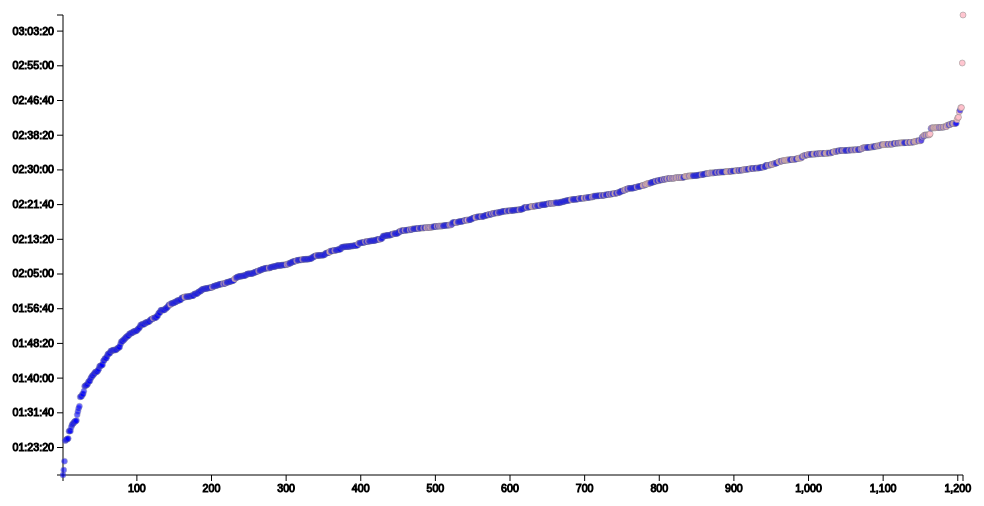
D3 v3 page, settled after 480 driven frames (8 s of simulated time); the page loaded 1 data file(s).


    // using tricks from
    //    http://bl.ocks.org/mbostock/3048166
    //    http://bost.ocks.org/mike/nations/
    //    http://www.dustindiaz.com/autocomplete-fuzzy-matching
    //    http://www.dwuser.com/education/content/the-basics-of-overlaying-content/
    var margins = {top: 15, right: 60, bottom: 25, left: 65},
        width = 960 - margins.right,
        height = 500 - margins.top - margins.bottom;
    var svg = d3.select('#chart').append('svg')
        .attr('width',width+margins.left+margins.right)
        .attr('height',height+margins.top+margins.bottom)
      .append('g')
        .attr('transform','translate('+margins.left+','+margins.top+')')
    var formatTime = d3.time.format('%H:%M:%S'),
        formatSeconds = function(d) {
          return formatTime(new Date(2015,1,1,0,0,d))
        }
    var data,
        names,
        dots,
        xScale,
        yScale;
    waterfall = function(rows) {
      // clean up rows
      data=rows.map(function(d) {
          d.Classement_Scratch = +d.Classement_Scratch;
          d.Classement_Categorie = +d.Classement_Categorie;
          // d.Temps va rester une chaine de caracteres pour le moment,
          // mais je vais la convertir en seconds pour simplifer le premier graph
          var temps = d.Temps.split(':');
          d.dTemps = (+temps[0])*60*60+(+temps[1])*60+(+temps[2]);
          // d.Vitesse
          d.Vitesse = +d.Vitesse;
          d.Dossard = +d.Dossard;
          d.uid = 'id'+d.Dossard;
          return(d)
        }
      );
      // get all names out
      names = data.map(function(d) {
          return(d.Nom);
        }
      )
      // show me how many lines have been loaded?
      console.log(data.length)
      // define x axis
      xScale = d3.scale.linear()
        .domain(d3.extent(data.map(function(d) { return(d.Classement_Scratch);})))
        .range([0,width]);
      var xAxis = d3.svg.axis().scale(xScale);
      svg.append('g')
        .attr('class','x axis')
        .attr('transform','translate(0,'+height+')')
        .call(xAxis);
      // define y axis
      yScale = d3.scale.linear()
        .domain(d3.extent(data.map(function(d) { return(d.dTemps);})))
        .range([height,0]);
      var yAxis = d3.svg.axis()
        .orient('left')
        .scale(yScale)
        .tickFormat(formatSeconds);
      svg.append('g')
        .attr('class','y axis')
        .call(yAxis);
      // add points
      dots = svg.append('g')
        .selectAll('.circle')
        .data(data)
        .enter().append('circle')
          .attr('class',function(d) {return(d.Sexe);})
          .attr('id',function(d) {return(d.uid);})
          .attr('cx',function(d) {return(xScale(d.Classement_Scratch));})
          .attr('cy',function(d) {return(yScale(d.dTemps))})
          .attr('r',3)
          .on('mouseover',function(d) { // add name on mouse over
              d3.select('circle#'+d.uid)
                .transition()
                .duration(300)
                  .attr('r',5);
              d3.select('text#'+d.uid).remove()
              svg.append('text')
                .text(d.Nom)
                .attr('x',xScale(d.Classement_Scratch)+10)
                .attr('y',yScale(d.dTemps)+5)
                .attr('id',d.uid)
            }
          )
          .on('mouseout',function(d) {
              d3.select('circle#'+d.uid)
                .transition()
                .duration(500)
                  .attr('r',3);
              d3.select('text#'+d.uid)
                .transition()
                .duration(500)
                  .style('opacity',0)
                  .remove();

            }
          );
    }
    // render the data
    d3.tsv('Resultats-Trail-Blanc-des-Vosges-2015-clean.tsv',waterfall);
    // add a search function
    function matchPeople(input) {
      var reg = new RegExp(input.split('').join('\\w*').replace(/\W/, ""), 'i');
      return names.filter(function(person) {
        if (person.match(reg)) {
          return person;
        }
      });
    }
    // show names upon typing
    var curText = new String,
        curData = new Array;
    d3.select('body')
      .on('keydown',function() {
        if(curData.length>0) {
          curData.map(function(d) {
              d3.select('text#'+d.uid)
                .transition()
                .duration(500)
                  .style('opacity',0)
                  .remove();
              d3.select('circle#'+d.uid)
                .style('fill',null)
                .attr('r',3);
            }
          );
        }
        var curKey = d3.event.keyCode;
        if(curKey===27) {
          curText = new String;
          d3.select('#search').select('p').remove();
          d3.select('#search').append('p')
            .html('Pour chercher un nom, taper les premieres lettres; pour effacer,utiliser la touche <i>Esc</i>')
        } else {
          curText += String.fromCharCode(curKey);
          var curPeople = matchPeople(curText);
          if(curPeople.length<=10) {
            //give feedback
            //console.log(matchPeople(curText));
            d3.select('#search').select('p').remove();
            d3.select('#search')
              .append('p')
                .text(curPeople.length+' correspondances pour le texte '+curText);
            // filter data
            curData = data.filter(function(d) {
              return(curPeople.indexOf(d.Nom)>-1);
              }
            );
            curData.map(function(d) {
                d3.select('#'+d.uid)
                  .attr('r',5)
                  .style('fill','lightgreen');
                d3.select('text#'+d.uid).remove()
                svg.append('text')
                  .text(d.Nom+', '+d.Classement_Scratch+'eme en '+formatSeconds(d.dTemps))
                  .attr('x',xScale(d.Classement_Scratch)+10)
                  .attr('y',yScale(d.dTemps)+5)
                  .attr('id',d.uid)
              }
            );
          } else {
            //console.log('more than 10 names found for '+curText)
            d3.select('#search').select('p').remove();
            d3.select('#search')
              .append('p')
                .text('Plus de 10 correspondances trouvees pour le texte '+curText);
          }
        }
      });
  

### data: Resultats-Trail-Blanc-des-Vosges-2015-clean.tsv
Classement_Scratch	Nom	Temps	Dossard	Classement_Categorie	Categorie	Sexe	Club	Vitesse
1	BAALA Samir	01:16:44	1	1	V1	M		11.34
2	SCHEDLER Martin	01:17:56	2	1	SE	M	TEAM SALOMON ALLEMAGNE	11.16
3	LUSSIS Bernard	01:20:03	1123	2	SE	M		10.87
4	GARAUD Mael	01:24:58	367	3	SE	M	METZ TRIATHLON	10.24
5	GUEHRAR Stephane	01:25:13	381	4	SE	M		10.21
6	LOUIS-ZABETH samuel	01:25:17	423	5	SE	M	TEAM A.M. DIEUZE	10.2
7	ROCES Samuel	01:25:24	1344	2	V1	M		10.19
8	VIARD Tony	01:25:31	1478	6	SE	M	VITTELTRIATHLON	10.17
9	GANDOLFI Matthieu	01:27:16	888	7	SE	M	TEAM MY SPORT	9.97
10	TAURELLE Arnaud	01:27:17	251	8	SE	M	DIJON SINGLETRACK	9.97
11	VIARD Loic	01:27:18	1477	9	SE	M	VITTELTRIATHLON	9.97
12	FAIVRE-PIERRET Mathieu	01:28:11	860	10	SE	M		9.87
13	KESSLER Joel	01:28:45	1606	11	SE	M	DECATHLON 9	9.8
14	MONDIN Eric	01:28:59	1196	3	V1	M		9.78
15	PHILIPPE Renaud	01:29:11	234	4	V1	M	ASMCUS	9.76
16	GUINETTE Laurent	01:29:26	958	12	SE	M	TACC	9.73
17	MANN Jérémy	01:29:37	1143	13	SE	M	COLMAR MARATHON CLUB	9.71
18	KAMINSKY Frédéric	01:29:39	1544	14	SE	M	MOUY ATAC	9.7
19	LEHELLEY Laurent	01:29:49	412	5	V1	M	TEAM BERCI COTES ARMOR	9.69
20	DOUMENC Sacha	01:31:12	351	1	ES	M	TRIATHLON CLUB CARCASSONNE	9.54
21	SAUVE Jerome	01:32:00	1381	6	V1	M	ALTITRAIL	9.46
22	MULLER Nicolas	01:32:44	447	15	SE	M	CONSEIL EUROPE TRI	9.38
23	BOCQUEL Didier	01:33:15	615	1	V2	M	C G F M	9.33
24	PAULUS Thibaut	01:35:29	1255	16	SE	M	METZ TRIATHLON	9.11
25	WEHRLEN Brice	01:35:36	259	1	JU	M	CLUB ATHLETIC MOOSCH	9.1
26	HENRIET Thierry	01:35:38	975	7	V1	M	TNL	9.1
27	COURTIOL Fabrice	01:36:07	756	8	V1	M	TRIATHLON NANCY LORRAINE	9.05
28	RIF Fabien	01:36:12	1329	17	SE	M	VITRIMONT PASSION	9.04
29	LUDWIG Vincent	01:36:52	1121	9	V1	M	TRIATHLON NANCY LORRAINE	8.98
30	TOAMAIN Bruno	01:38:03	1449	10	V1	M		8.87
31	VERBEKE Alexis	01:38:09	255	18	SE	M	WORLDLINE	8.86
32	BOINET Quentin	01:38:17	1538	2	ES	M	LES TRAILERS DE LA ROSE	8.85
33	VOIRIN Loran	01:38:21	1490	3	ES	M		8.85
34	LEFEBVRE Gregory	01:38:34	410	11	V1	M	CONSEIL EUROPE TRIATHLON	8.83
35	NEU Gilles	01:39:04	448	19	SE	M	OFFICINE DU GUEUX	8.78
36	GEAY Rene	01:39:15	1588	12	V1	M		8.77
37	GILLET Frederic	01:39:19	917	13	V1	M		8.76
38	PETRY Jerome	01:39:53	464	20	SE	M	TRIATHLON CLUB MUSSIPONTAIN	8.71
39	VOIRIN Marc-antoine	01:40:11	1491	21	SE	M	NANCY TRAIL PULSATIONS	8.68
40	SIMON Anthony	01:40:31	1407	22	SE	M	BRUYERES TRIATHLON	8.66
41	PETER Jean	01:40:36	1261	14	V1	M	CCA ROUFFACH	8.65
42	SCHAAF Thomas	01:40:56	1384	4	ES	M		8.62
43	SUPIOT Jean-charles	01:41:03	505	23	SE	M	TCM	8.61
44	BAUDOIN Olivier	01:41:23	572	24	SE	M	WTL	8.58
45	GRIETTE Christophe	01:41:29	932	15	V1	M	TEAM RAID HOT	8.57
46	PHILIPPE Eudes	01:41:31	233	16	V1	M	ASMCUS	8.57
47	DIAS Carlos	01:41:36	344	17	V1	M	TEAM BERCI COTES ARMOR	8.56
48	UMORET Remy	01:41:55	1462	25	SE	M	EST TRIATHLON TEAM	8.54
49	DEROO François	01:42:13	802	26	SE	M	LILLE MÉTROPOLE ATHLÉTISME	8.51
50	HÉNON ¨philippe	01:42:50	974	18	V1	M	RUNNING CLUB CHATENOIS	8.46
51	MASSON Alain	01:42:54	1166	19	V1	M	TNL	8.45
52	XEMARD Franck	01:43:01	1516	20	V1	M	ASRHV	8.45
53	JOHAN Helvig	01:43:06	1029	27	SE	M	DÉNIVELÉ+ SAVERNE	8.44
54	RICHARD Jérôme	01:43:13	486	28	SE	M	WTL	8.43
55	STILL Vivien	01:44:08	1424	29	SE	M		8.35
56	LEROGERON François	01:44:12	223	21	V1	M		8.35
57	BOUSCARLE Benoit	01:44:40	1545	30	SE	M		8.31
58	PICOT Frederic	01:44:46	1277	22	V1	M		8.3
59	SIMON Frederic	01:44:48	1411	23	V1	M		8.3
60	BIEHLER David	01:45:13	606	31	SE	M	LES ETOILES FILANTES	8.27
... 1,147 more rows